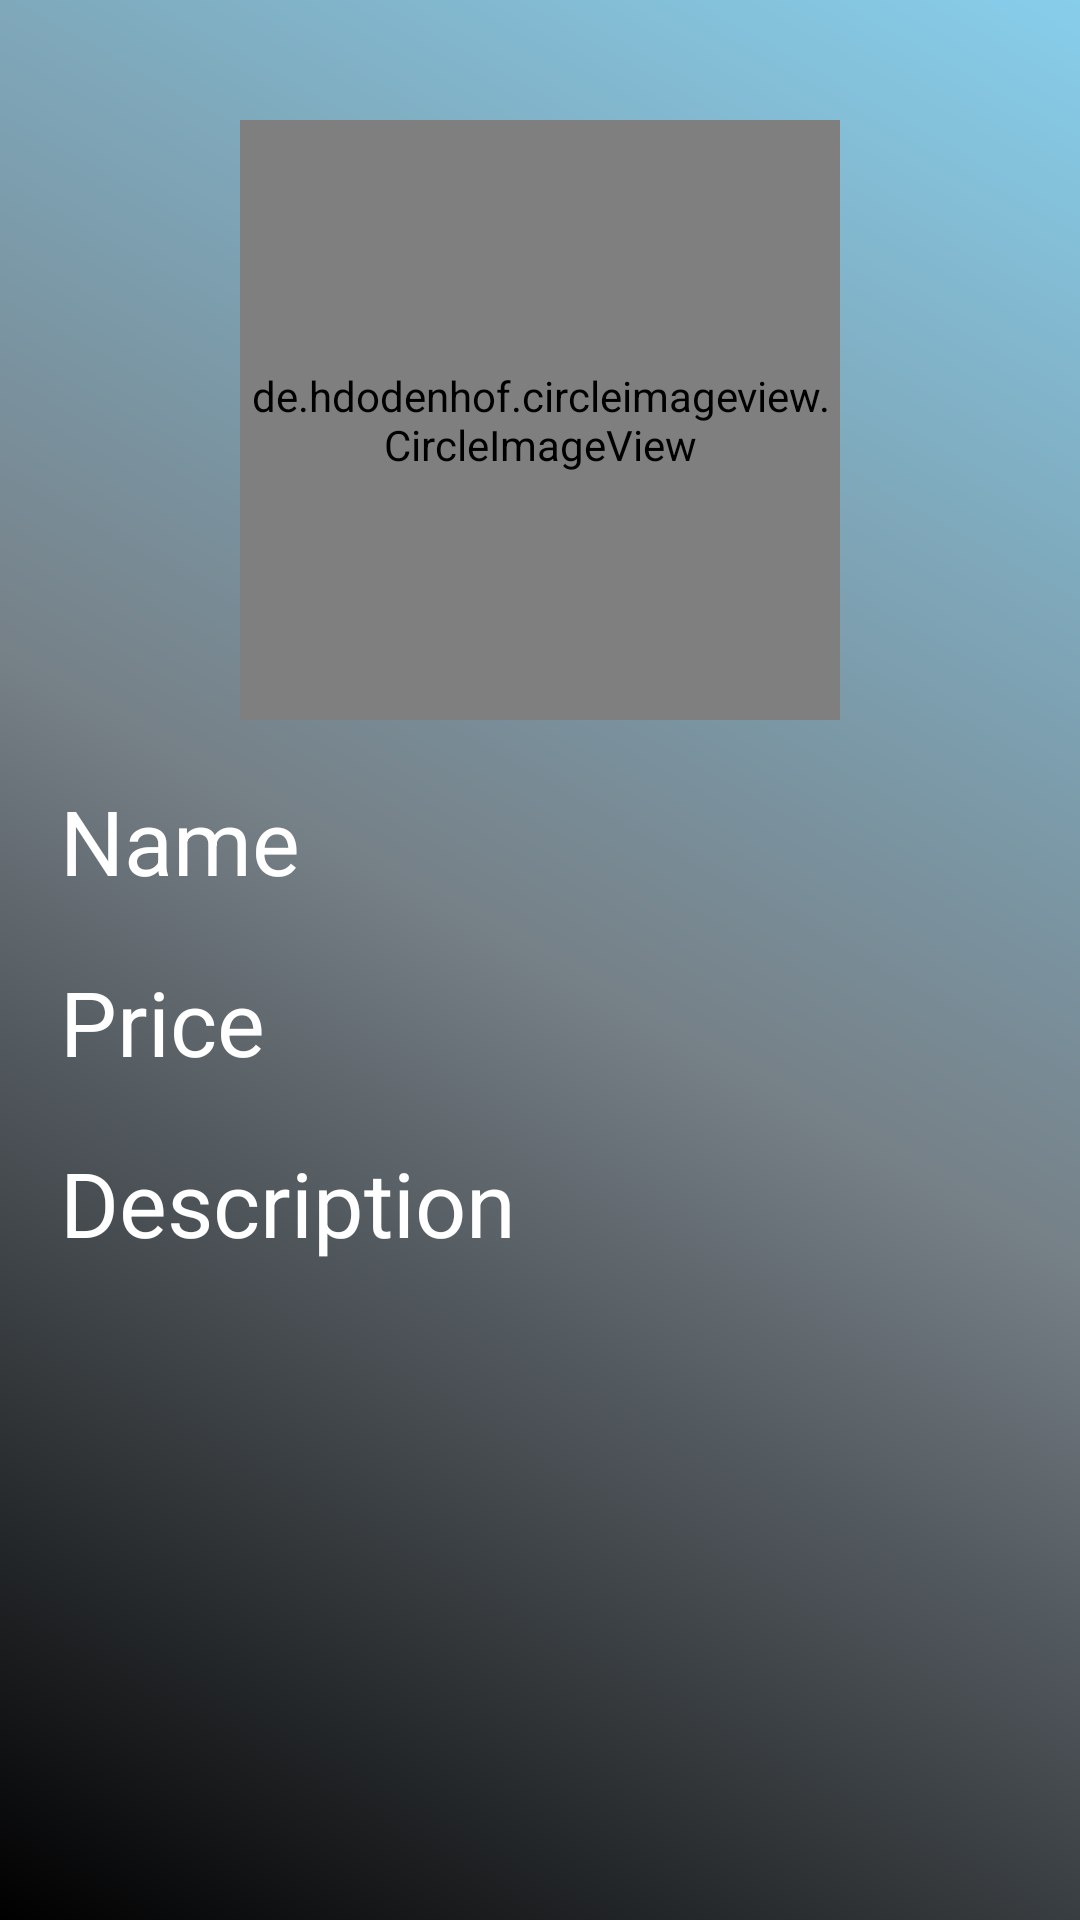

Android layout source for this screen:
<!-- AndroidManifest.xml: application theme AppTheme -->
<!-- res/layout/activity_itemdesc.xml -->
<?xml version="1.0" encoding="utf-8"?>
<LinearLayout xmlns:android="http://schemas.android.com/apk/res/android"
    xmlns:app="http://schemas.android.com/apk/res-auto"
    xmlns:tools="http://schemas.android.com/tools"
    android:layout_width="match_parent"
    android:layout_height="match_parent"
    tools:context=".itemdesc"
    android:background="@drawable/gradients"
    android:orientation="vertical"
    >

    <de.hdodenhof.circleimageview.CircleImageView
        android:id="@+id/imgProfile"
        android:layout_width="200dp"
        android:layout_height="200dp"
        android:layout_marginTop="40dp"
        android:layout_gravity="center"
        />

    <TextView
        android:id="@+id/tvName"
        android:layout_width="match_parent"
        android:layout_height="wrap_content"
        android:layout_marginStart="20dp"
        android:layout_marginLeft="20dp"
        android:layout_marginTop="20dp"
        android:hint="Name"
        android:textSize="30sp"
        android:textColor="@color/colorWhite"
        android:textColorHint="@color/colorWhite"/>

    <TextView
        android:id="@+id/tvPrice"
        android:layout_width="match_parent"
        android:layout_height="wrap_content"
        android:layout_marginStart="20dp"
        android:layout_marginTop="20dp"
        android:hint="Price"
        android:textSize="30sp"
        android:layout_marginLeft="20dp"
        android:layout_toRightOf="@+id/imgProfile"
        android:textColor="@color/colorWhite"
        android:textColorHint="@color/colorWhite"
        />

    <TextView
        android:id="@+id/tvDesc"
        android:layout_width="match_parent"
        android:layout_height="wrap_content"
        android:layout_marginStart="20dp"
        android:layout_marginTop="20dp"
        android:layout_below="@+id/tvPrice"
        android:hint="Description"
        android:textSize="30sp"
        android:layout_marginLeft="20dp"
        android:textColor="@color/colorWhite"
        android:textColorHint="@color/colorWhite"/>

</LinearLayout>
<!-- resources referenced by this layout -->
<resources>
  <color name="colorWhite">#fff</color>
  <!-- drawable gradients (drawable) -->
  <?xml version="1.0" encoding="utf-8"?>
  <shape android:shape="rectangle" xmlns:android="http://schemas.android.com/apk/res/android">
  
      <gradient
          android:angle="45"
          android:endColor="#87CEEB"
          android:centerColor="#768087"
          android:startColor="#000"
          android:type="linear" />
  </shape>
  <style name="AppTheme" parent="Theme.AppCompat.Light.DarkActionBar">
          
          <item name="colorPrimary">@color/colorPrimary</item>
          <item name="colorPrimaryDark">@color/colorPrimaryDark</item>
          <item name="colorAccent">@color/colorAccent</item>
          <item name="android:textColor">@color/colorGrey</item>
      </style>
  <color name="colorPrimary">#93BAFF</color>
  <color name="colorPrimaryDark">#6682B2</color>
  <color name="colorAccent">#82b266</color>
  <color name="colorGrey">#DCDCDC</color>
</resources>
